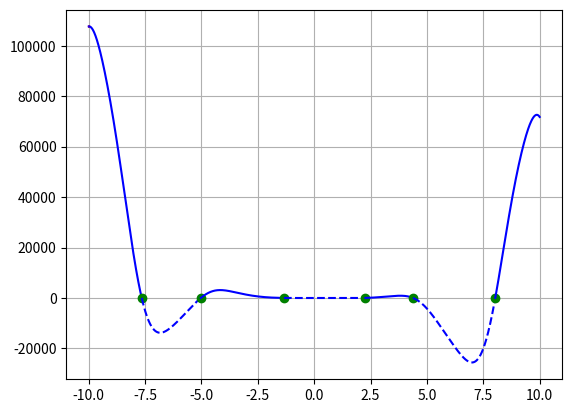

This chart was generated by the following Python code:
import numpy as np
import matplotlib.pyplot as plt

a, b, c, d, e = - 12, - 18, 5, 10, - 30

limit = 10
step = 0.01
step_acr = 0.0000001
line_style = '-'
color = 'b'
direct_up = True

def switch_line():  # стиль линии
    global line_style
    if line_style == '-':
        line_style = '--'
    else:
        line_style = '-'
    return line_style

def switch_color():
    global color
    if color == 'b':
        color = 'r'
    else:
        color = 'b'
    return color


def func(x):
    f = a * x ** 4 * np.sin(np.cos(x)) + b * x ** 3 + c * x ** 2 + d * x + e
    return f


x = np.arange(-limit, limit + step, step)

x_change = [(-limit, 'limit')]

for i in range(len(x) - 1):
    if func(x[i]) > 0 and func(x[i + 1]) < 0 or func(x[i]) < 0 and func(x[i + 1]) > 0:
        x_acr = np.arange(x[i], x[i+1] + step_acr, step_acr)
        for j in range(len(x_acr)-1):
            if func(x_acr[j]) > 0 and func(x_acr[j + 1]) < 0 or func(x_acr[j]) < 0 and func(x_acr[j + 1]) > 0:
                x_change.append((x_acr[j], 'zero'))

    if direct_up:
        if func(x[i]) > func(x[i + 1]):
            direct_up = False
            x_change.append((x[i], 'dir'))
        else:
            if func(x[i]) < func(x[i + 1]):
                direct_up = True
                x_change.append((x[i], 'dir'))

x_change.append((limit, 'limit'))

for i in range(len(x_change) - 1):
    cur_x = np.arange(x_change[i][0], x_change[i + 1][0]+step, step)
    if x_change[i][1] == 'zero':
        plt.plot(x_change[i][0], func(x_change[i][0]), 'go')
        plt.rcParams['lines.linestyle'] = switch_line()
        plt.plot(cur_x, func(cur_x), color)  # отрисовка графика
    else:
        plt.plot(cur_x, func(cur_x), switch_color())

plt.grid()  # сетка в графики
plt.show()
